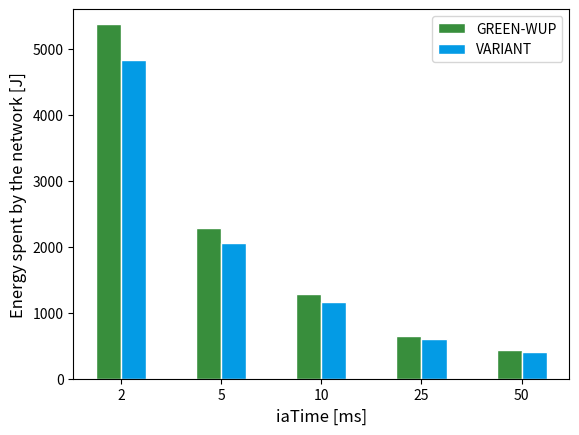

Write the Python code that produced this figure. (Note: this script raises an exception after producing the figure.)
#!/bin/python3

import numpy as np
import matplotlib.pyplot as plt
from matplotlib.ticker import PercentFormatter

# Choose a value:
# 0 - energy
# 1 - latency
# 2 - pdr
# 3 - overhead
m_type = 0

# Select if plotting simulation with interest dissemination phase (energy only - m_type should be 0)
interest_active = True

# Names and labels
types = ["energy", "latency", "pdr", "overhead"]
labels = ["Energy spent by the network [J]", "Latency [ms]", "Packet delivery ratio [%]", "Packets overhead [%]"]
filename = types[m_type] + '_plot.png'
if interest_active:
	filename = "interest_" + filename

# Raw data to plot (parsed from GC simulations) - CtsMaxJitter = 100
n = 140
energy1 = [x*n for x in [37.73876, 16.07003, 8.88417, 4.47382, 3.13403]]
energy2 = [x*n for x in [33.60001, 14.31184, 8.14755, 4.2216, 2.92407]]
latency1 = [392.87577, 386.10047, 385.0174, 382.8534, 380.6449]
latency2 = [382.4569, 374.9848, 373.6934, 372.6346, 372.6205]
pdr1 = [99.665, 99.833, 99.876, 99.898, 99.96]
pdr2 = [99.512, 99.662, 99.706, 99.766, 99.821]
overhead1 = [22.3, 22.2, 22.6, 22.3, 22.0]
overhead2 = [17.8, 17.8, 18.1, 17.8, 16.5]

# Data from simulation with dissemination active
i_energy1 = [x*n for x in [38.44381, 16.35294, 9.149, 4.56977, 3.08084]]
i_energy2 = [x*n for x in [34.49227, 14.65808, 8.32379, 4.26025, 2.93325]]

base_protocol = [i_energy1, latency1, pdr1, overhead1]
variant_protocol = [i_energy2, latency2, pdr2, overhead2]

bars1 = base_protocol[m_type]
bars2 = variant_protocol[m_type]

# Set width of bar
barWidth = 0.25

# Set position of bar on X axis
r1 = np.arange(len(bars1))
r2 = [x + barWidth for x in r1]

# Make the plot
plt.bar(r1, bars1, color='#388e3c', width=barWidth,
        edgecolor='white', label='GREEN-WUP')
plt.bar(r2, bars2, color='#039be5', width=barWidth,
        edgecolor='white', label='VARIANT')

# Add xticks on the middle of the group bars
plt.ylabel(labels[m_type], fontsize=12)
plt.xlabel('iaTime [ms]', fontsize=12)
plt.xticks([r + barWidth/2 for r in range(len(bars1))],
           ['2', '5', '10', '25', '50'])

plt.gca().set_ylim([0,5600])

plt.locator_params(axis='y', nbins=6)

# Create legend & Show graphic
plt.legend(loc="upper right")
plt.savefig('../assets/' + filename)
plt.close()
